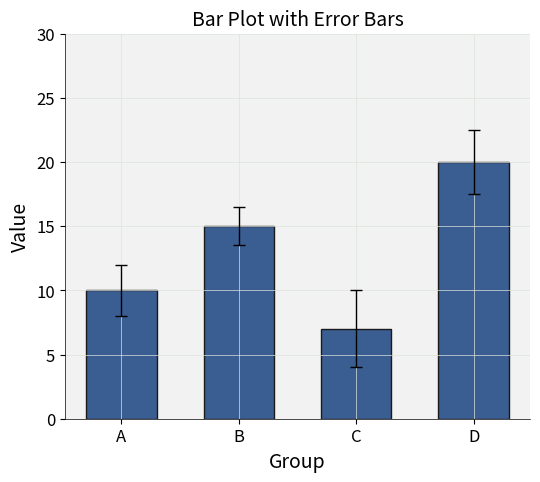

Python code for this plot:
import matplotlib.pyplot as plt
import seaborn as sns
import pandas as pd
import numpy as np

# Sample data with error bars
df = pd.DataFrame({
    "group": ["A", "B", "C", "D"],
    "value": [10, 15, 7, 20],
    "error": [2, 1.5, 3, 2.5]  # Error values
})

# Y-axis limits and breaks
y_axis_min = 0
y_axis_max = 30
y_axis_breaks = 5

# Create the bar plot
fig, ax = plt.subplots(figsize=(6, 5))

sns.barplot(data=df, x="group", y="value", color="#2c5aa0", edgecolor="#1a1a1a", width=0.6, ax=ax)

# Add error bars
ax.errorbar(df["group"], df["value"], yerr=df["error"], fmt="none", color="black", capsize=4, linewidth=1)

# Customize y-axis
ax.set_ylim(y_axis_min, y_axis_max)
ax.set_yticks(np.arange(y_axis_min, y_axis_max + 1, y_axis_breaks))

# Labels and title
ax.set_title("Bar Plot with Error Bars", fontsize=14)
ax.set_xlabel("Group", fontsize=14)
ax.set_ylabel("Value", fontsize=14)

# Customize background and grid
ax.set_facecolor("#f2f2f2")
ax.grid(which="major", linestyle="-", linewidth=0.5, color="#dbe3db")
ax.grid(which="minor", linestyle="-", linewidth=0.25, color="#dbe3db")
ax.spines["top"].set_visible(False)
ax.spines["right"].set_visible(False)
ax.spines["bottom"].set_linewidth(0.5)
ax.spines["left"].set_linewidth(0.5)

# Adjust tick labels
ax.tick_params(axis="x", labelsize=12)
ax.tick_params(axis="y", labelsize=12)

# Show the plot
plt.show()
